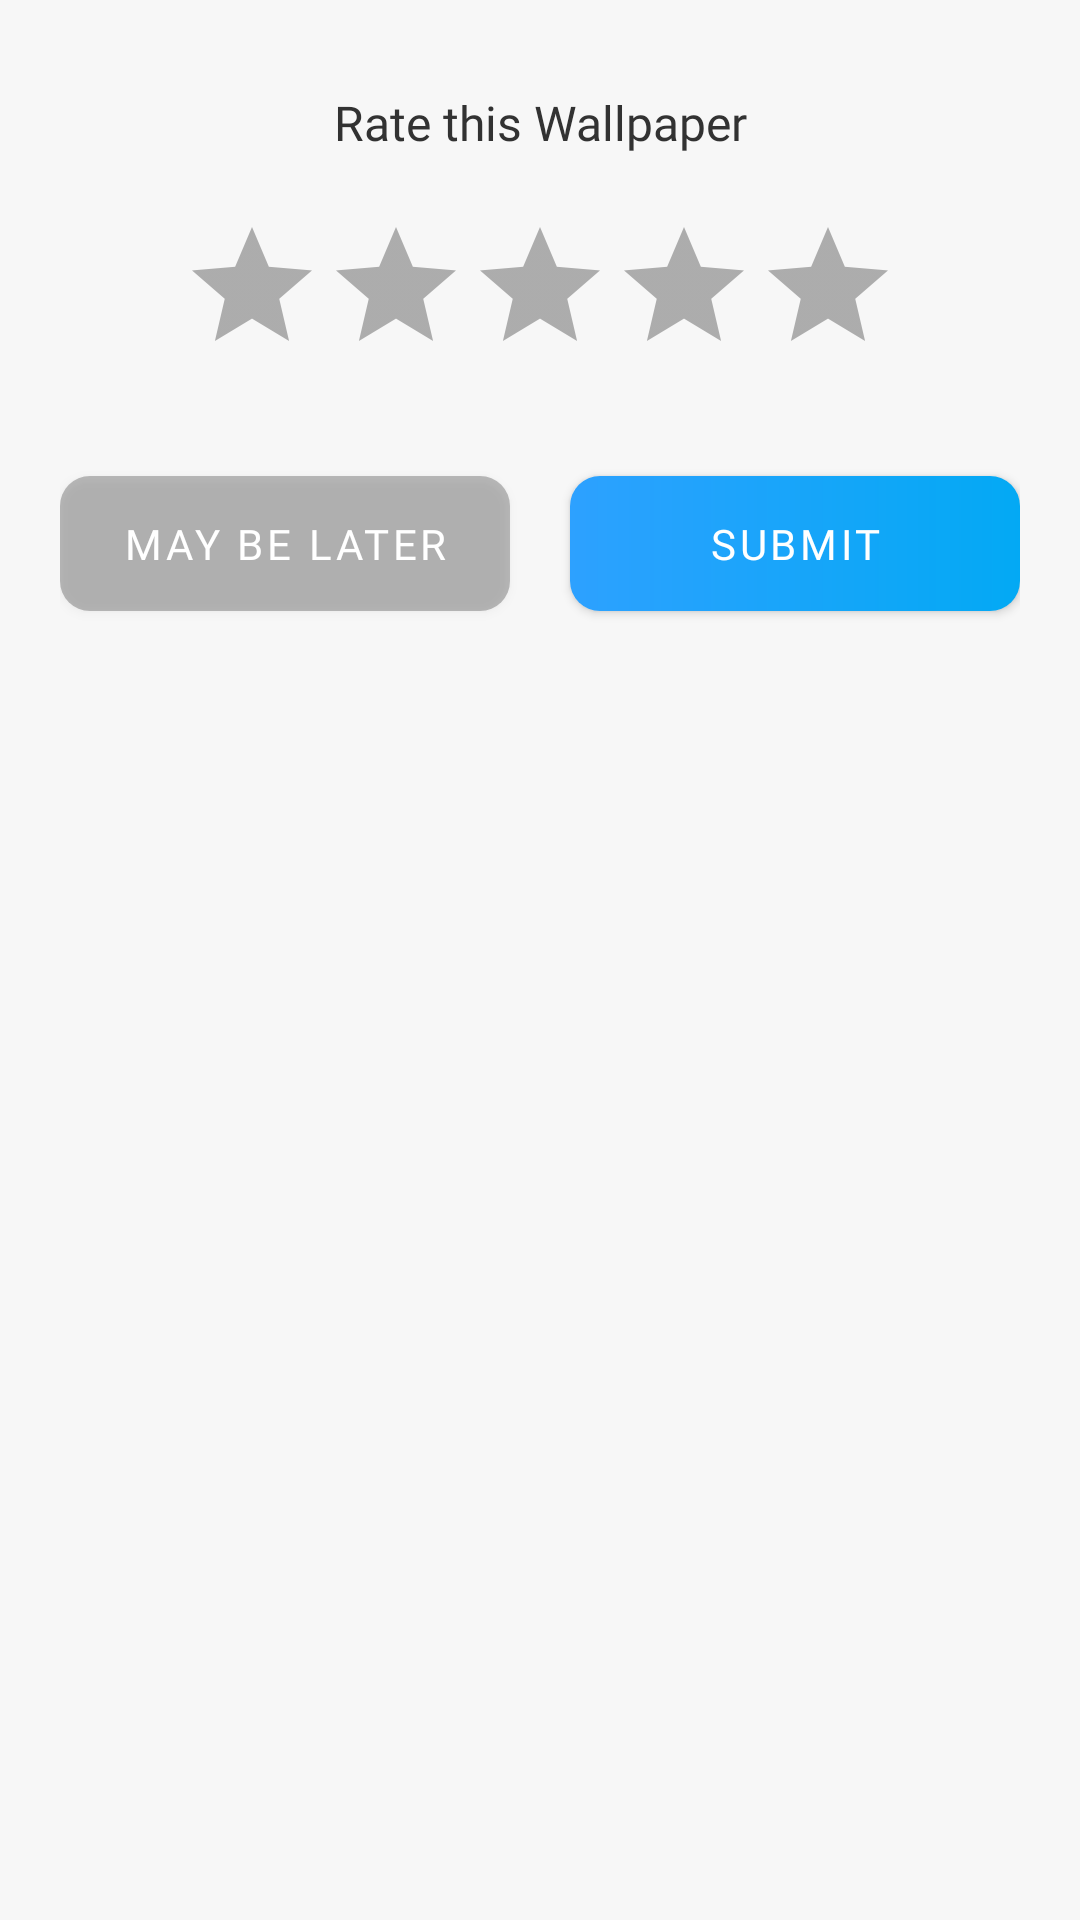

Reconstruct the res/layout file that produces this screen, plus the resources it refers to.
<!-- AndroidManifest.xml: application theme AppTheme -->
<!-- res/layout/layout_rating.xml -->
<?xml version="1.0" encoding="utf-8"?>
<androidx.constraintlayout.widget.ConstraintLayout xmlns:android="http://schemas.android.com/apk/res/android"
    xmlns:app="http://schemas.android.com/apk/res-auto"
    android:id="@+id/cl_add_playlist"
    android:layout_width="match_parent"
    android:layout_height="wrap_content"
    android:padding="20dp"
    android:background="@color/bg">

    <TextView
        android:id="@+id/tv_rate"
        android:layout_width="match_parent"
        android:layout_height="wrap_content"
        android:text="@string/rate_this_wall"
        android:gravity="center"
        android:padding="10dp"
        android:textSize="16sp"
        android:textColor="@color/text_title"
        android:fontFamily="@font/montserrat_medium"
        app:layout_constraintTop_toTopOf="parent"/>

    <androidx.appcompat.widget.AppCompatRatingBar
        android:id="@+id/rb_add"
        style="@style/RatingBar_Wall"
        android:layout_width="wrap_content"
        android:layout_height="wrap_content"
        android:layout_gravity="center_horizontal"
        android:max="5"
        android:numStars="5"
        android:layout_marginTop="10dp"
        android:theme="@style/RatingBar_Wall"
        app:layout_constraintStart_toStartOf="parent"
        app:layout_constraintEnd_toEndOf="parent"
        app:layout_constraintTop_toBottomOf="@+id/tv_rate" />

    <com.google.android.material.button.MaterialButton
        android:id="@+id/button_later_rating"
        android:layout_width="0dp"
        android:layout_height="45dp"
        android:text="@string/maybe_later"
        android:textColor="@color/white"
        app:cornerRadius="20dp"
        android:layout_marginTop="30dp"
        android:layout_marginEnd="10dp"
        android:background="@drawable/bg_button_cancel"
        app:backgroundTint="@null"
        android:fontFamily="@font/montserrat_semi_bold"
        app:layout_constraintStart_toStartOf="parent"
        app:layout_constraintEnd_toStartOf="@+id/button_submit_rating"
        app:layout_constraintTop_toBottomOf="@+id/rb_add" />

    <com.google.android.material.button.MaterialButton
        android:id="@+id/button_submit_rating"
        android:layout_width="0dp"
        android:layout_height="45dp"
        android:text="@string/submit"
        android:textColor="@color/white"
        app:backgroundTint="@null"
        android:layout_marginStart="10dp"
        android:background="@drawable/bg_gradient_curve"
        android:fontFamily="@font/montserrat_semi_bold"
        app:layout_constraintEnd_toEndOf="parent"
        app:layout_constraintStart_toEndOf="@+id/button_later_rating"
        app:layout_constraintTop_toTopOf="@+id/button_later_rating"
        app:layout_constraintBottom_toBottomOf="@+id/button_later_rating" />

</androidx.constraintlayout.widget.ConstraintLayout>
<!-- resources referenced by this layout -->
<resources>
  <color name="bg">#F7F7F7</color>
  <color name="text_title">#323232</color>
  <color name="white">#ffffff</color>
  <!-- drawable bg_button_cancel (drawable) -->
  <?xml version="1.0" encoding="UTF-8"?>
  <shape xmlns:android="http://schemas.android.com/apk/res/android">
  
      <solid
          android:color="@color/button_cancel"/>
  
      <corners
          android:radius="10dp" />
  
  </shape>
  <!-- drawable bg_gradient_curve (drawable) -->
  <?xml version="1.0" encoding="utf-8"?>
  <shape xmlns:android="http://schemas.android.com/apk/res/android"
      android:shape="rectangle">
  
      <gradient android:startColor="@color/gradient_color_1"
          android:endColor="@color/gradient_color_2" />
  
      <corners
          android:radius="10dp"/>
  
  </shape>
  <string name="maybe_later">May be Later</string>
  <string name="rate_this_wall">Rate this Wallpaper</string>
  <string name="submit">Submit</string>
  <style name="RatingBar_Wall" parent="Theme.AppCompat">
          <item name="colorControlNormal">@color/black_dark</item>
          <item name="colorControlActivated">@color/rating</item>
      </style>
  <style name="AppTheme" parent="Theme.MaterialComponents.DayNight.NoActionBar.Bridge">
          
          <item name="colorPrimary">@color/colorPrimary</item>
          <item name="colorPrimaryDark">@color/colorPrimaryDark</item>
          <item name="colorAccent">@color/colorAccent</item>
      </style>
  <color name="button_cancel">#40000000</color>
  <color name="gradient_color_1">#2DA1FF</color>
  <color name="gradient_color_2">#03A9F4</color>
  <color name="black_dark">#000000</color>
  <color name="rating">#f99120</color>
  <color name="colorPrimary">#da4453</color>
  <color name="colorPrimaryDark">#303F9F</color>
  <color name="colorAccent">#FF4081</color>
</resources>
